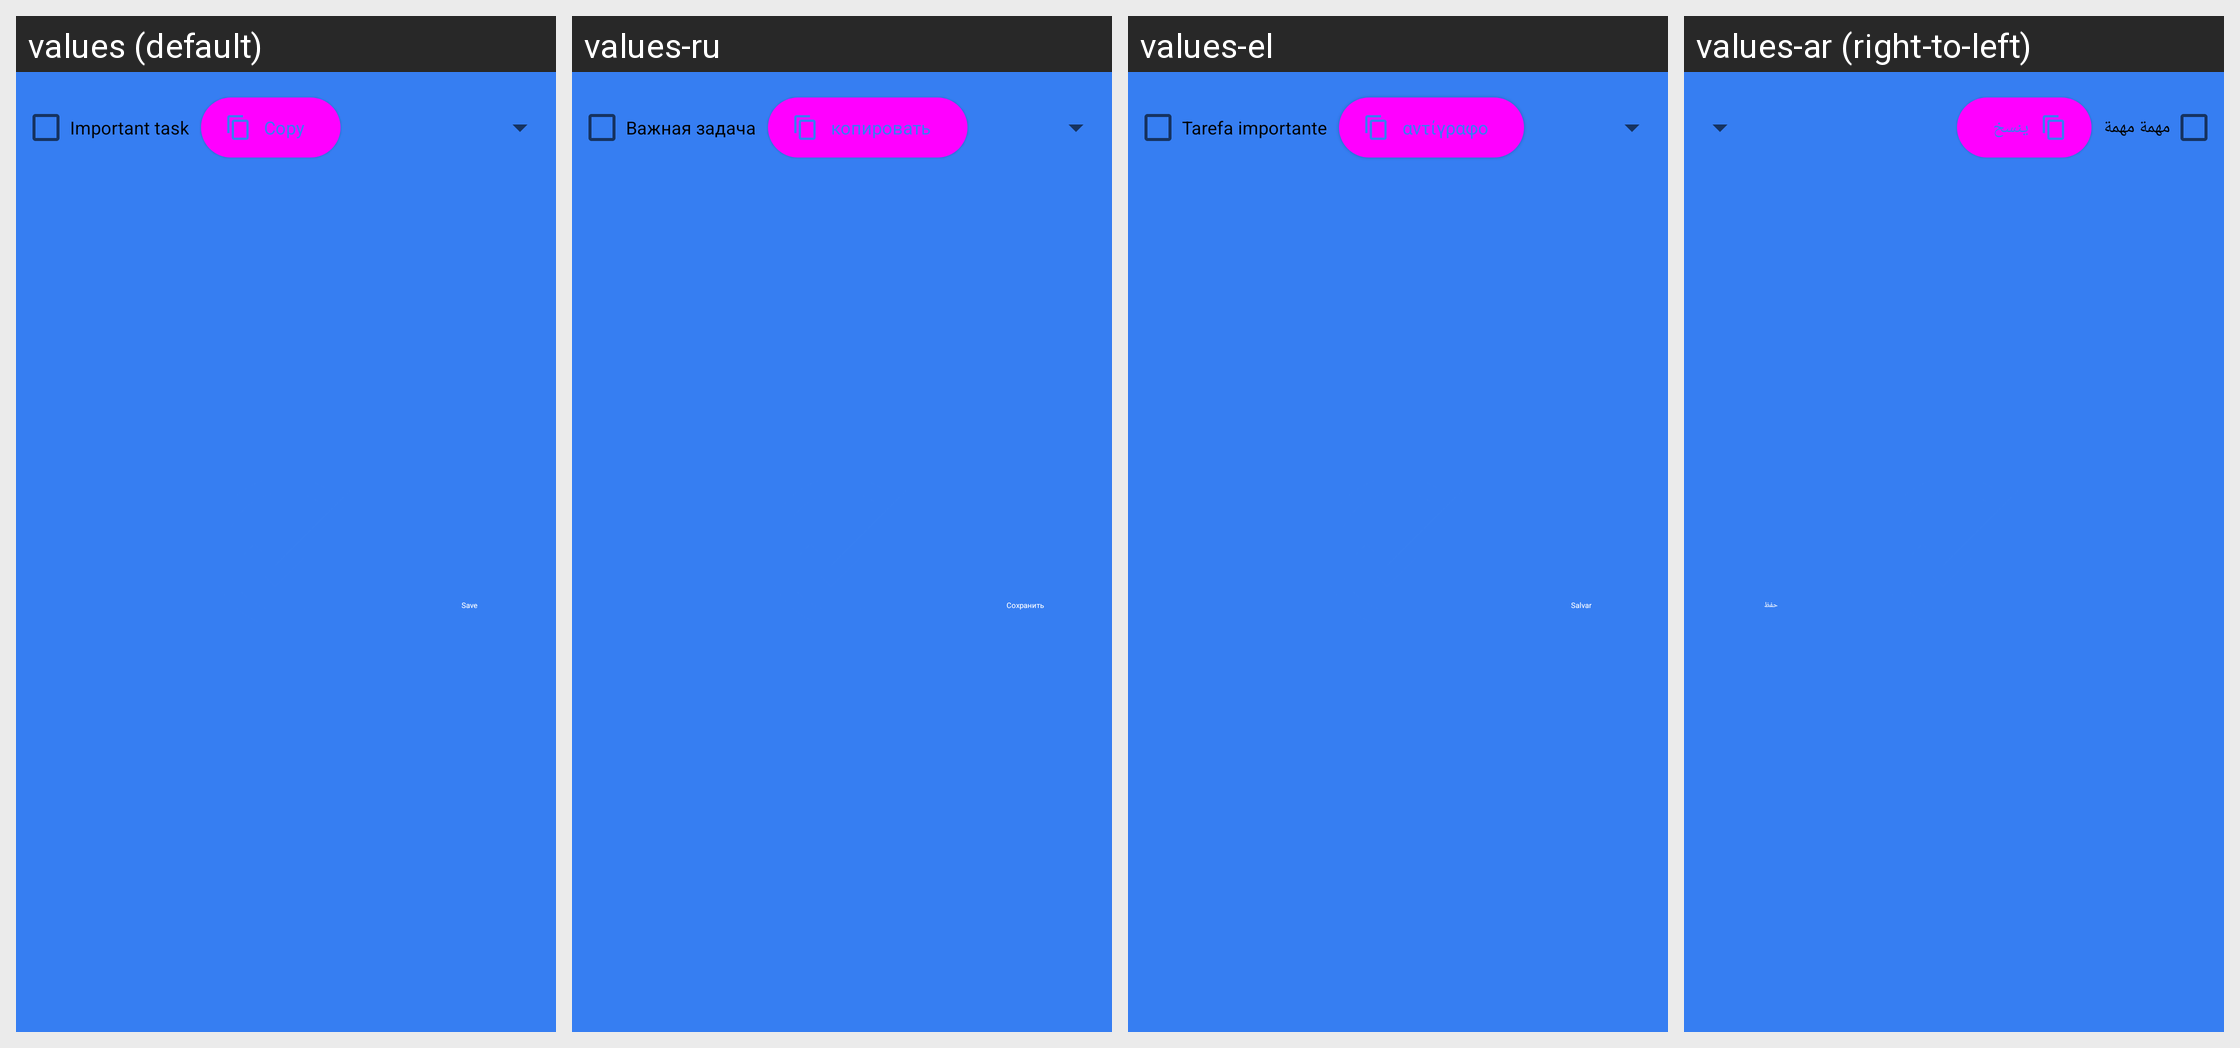

Translations of the strings shown on this Android screen, per locale in the grid:
Android screen res/layout/dialog_add_update_task.xml rendered under 4 locales, left to right: values (default), values-ru, values-el, values-ar (right-to-left). Device: Nexus 5 (rendered at 1080×1920; each locale shown at half size, 540×960, under a caption strip naming it); theme SplashScreen.
Other locales in the repository, not shown: values-af, values-bn, values-de, values-es, values-fr, values-hi, values-in, values-it, values-iw, values-ja, values-ko, values-nl, values-pt, values-tr, values-ur, values-zh.
Strings drawn on this screen, with the default value and each locale's value (text and hints the layout hard-codes, and strings that could not be matched under every locale, appear in the picture but are not listed):

copy_text
  values: Copy
  values-ru: копировать
  values-el: αντίγραφο
  values-ar: ينسخ

important_task
  values: Important task
  values-ru: Важная задача
  values-el: Tarefa importante
  values-ar: مهمة مهمة

save
  values: Save
  values-ru: Сохранить
  values-el: Salvar
  values-ar: حفظ
